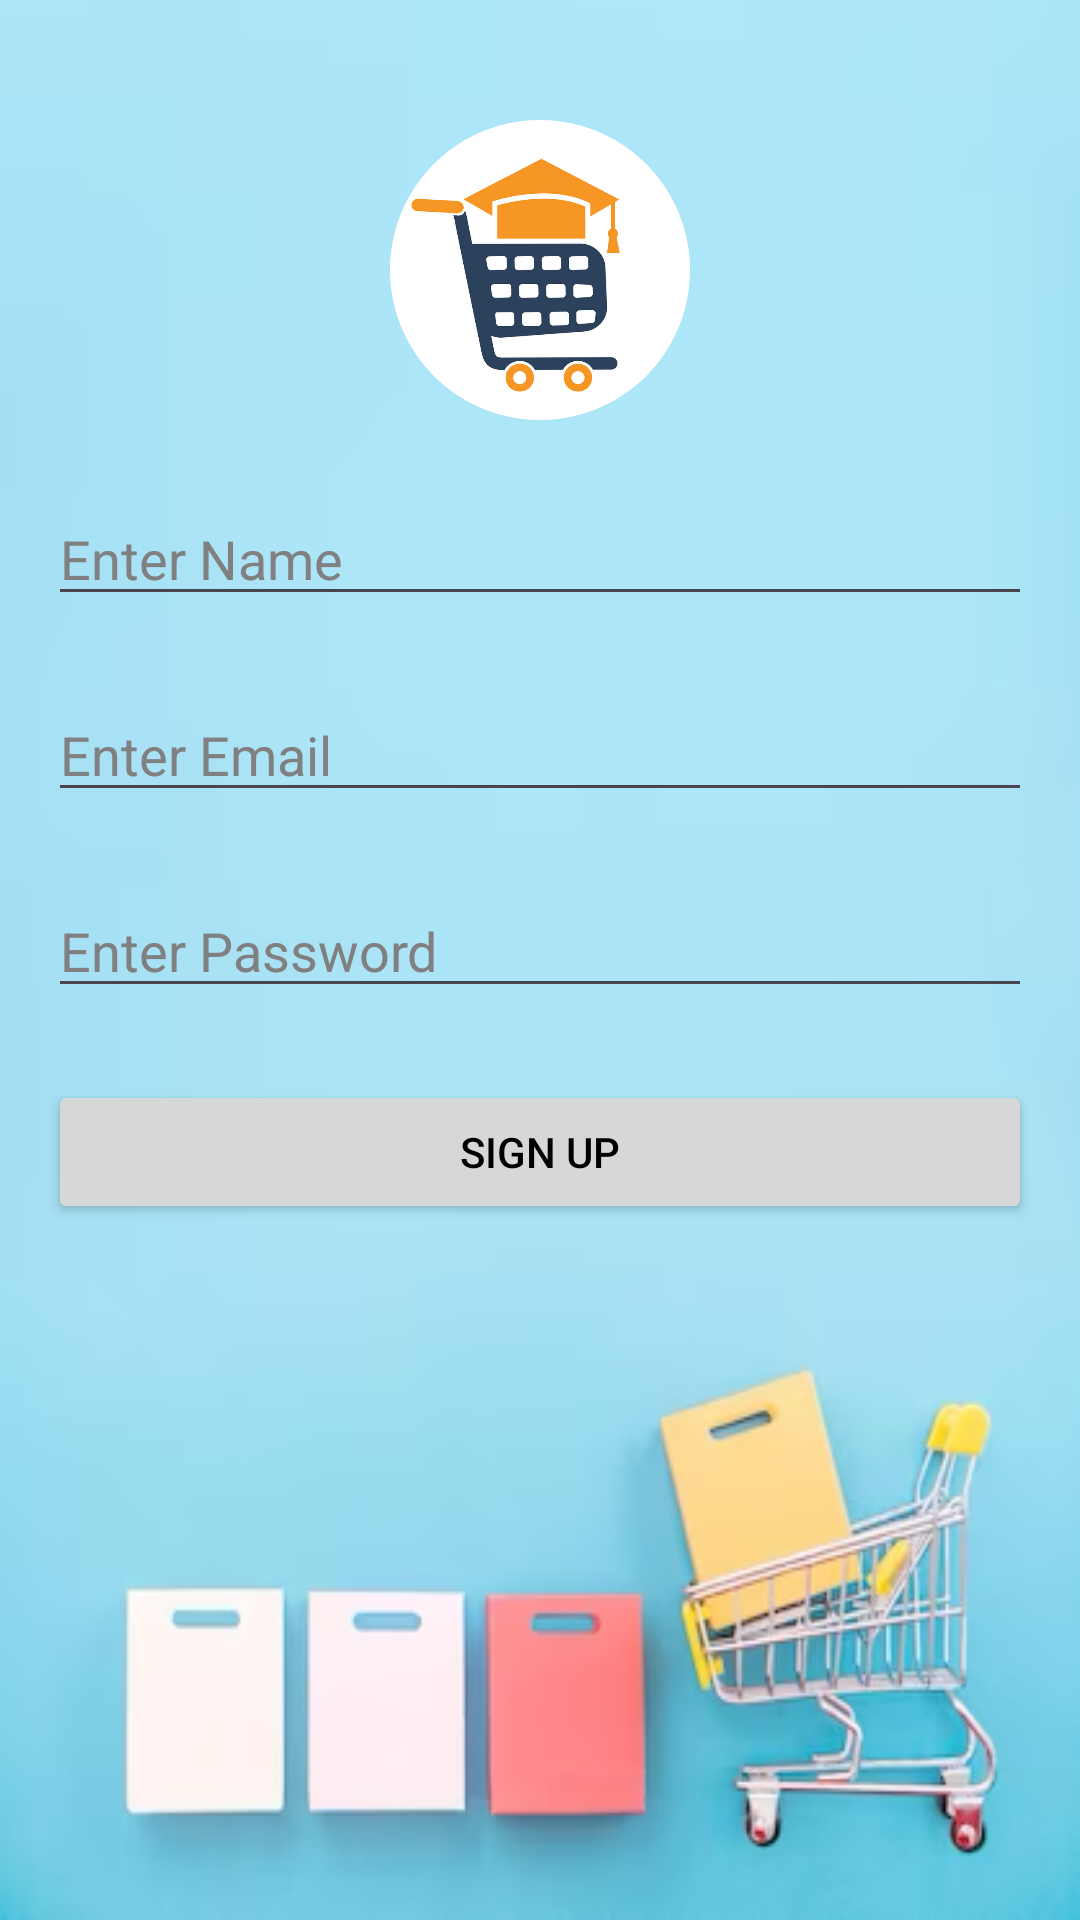

Android layout source for this screen:
<!-- AndroidManifest.xml: application theme Theme.StuTrade -->
<!-- res/layout/activity_signup.xml -->
<?xml version="1.0" encoding="utf-8"?>
<ScrollView
    xmlns:android="http://schemas.android.com/apk/res/android"
    android:layout_width="match_parent"
    android:layout_height="match_parent"
    android:background="@drawable/loginbackground">

    <LinearLayout
        android:layout_width="match_parent"
        android:layout_height="wrap_content"
        android:orientation="vertical"
        android:padding="16dp">

        <ImageView
            android:id="@+id/logo_image"
            android:layout_width="wrap_content"
            android:layout_height="100dp"
            android:layout_gravity="center_horizontal"
            android:layout_marginTop="24dp"
            android:contentDescription="@string/logo"
            android:src="@drawable/stutrade_round" />

        <com.google.android.material.textfield.TextInputEditText
            android:id="@+id/name_et"
            android:layout_width="match_parent"
            android:layout_height="wrap_content"
            android:hint="@string/enter_name"
            android:textColor="#012169"
            android:textColorHint="#808080"
            android:layout_marginTop="24dp" />

        <com.google.android.material.textfield.TextInputEditText
            android:id="@+id/email_et"
            android:layout_width="match_parent"
            android:layout_height="wrap_content"
            android:hint="@string/enter_email"
            android:textColor="#012169"
            android:textColorHint="#808080"
            android:layout_marginTop="24dp" />

        <com.google.android.material.textfield.TextInputEditText
            android:id="@+id/password_et"
            android:layout_width="match_parent"
            android:layout_height="wrap_content"
            android:hint="@string/enter_password"
            android:textColor="#012169"
            android:textColorHint="#808080"
            android:inputType="textPassword"
            android:layout_marginTop="24dp" />

        
        <Button
            android:id="@+id/btnSignup"
            android:layout_width="match_parent"
            android:layout_height="wrap_content"
            android:text="@string/sign_up"
            android:layout_marginTop="24dp" />

    </LinearLayout>
</ScrollView>
<!-- resources referenced by this layout -->
<resources>
  <!-- drawable loginbackground: png bitmap (drawable, 76536 bytes) -->
  <!-- drawable stutrade_round: png bitmap (drawable, 148270 bytes) -->
  <string name="enter_email">Enter Email</string>
  <string name="enter_name">Enter Name</string>
  <string name="enter_password">Enter Password</string>
  <string name="logo">Logo</string>
  <string name="sign_up">Sign Up</string>
  <style name="Theme.StuTrade" parent="Base.Theme.StuTrade" />
  <style name="Base.Theme.StuTrade" parent="Theme.Material3.DayNight.NoActionBar">
          
          
  
          
  
  
  
  
  
  
          
  
  
  
  
  
  
          
  
  
  
  
  
          <item name="colorPrimary">#012169</item>
          <item name="colorPrimaryDark">#E91E63</item>
          <item name="colorAccent">#FF5722</item>
          <item name="android:windowBackground">@color/white</item>
          <item name="android:textColorPrimary">@color/black</item>
  
      </style>
  <color name="white">#FFFFFFFF</color>
  <color name="black">#FF000000</color>
</resources>
